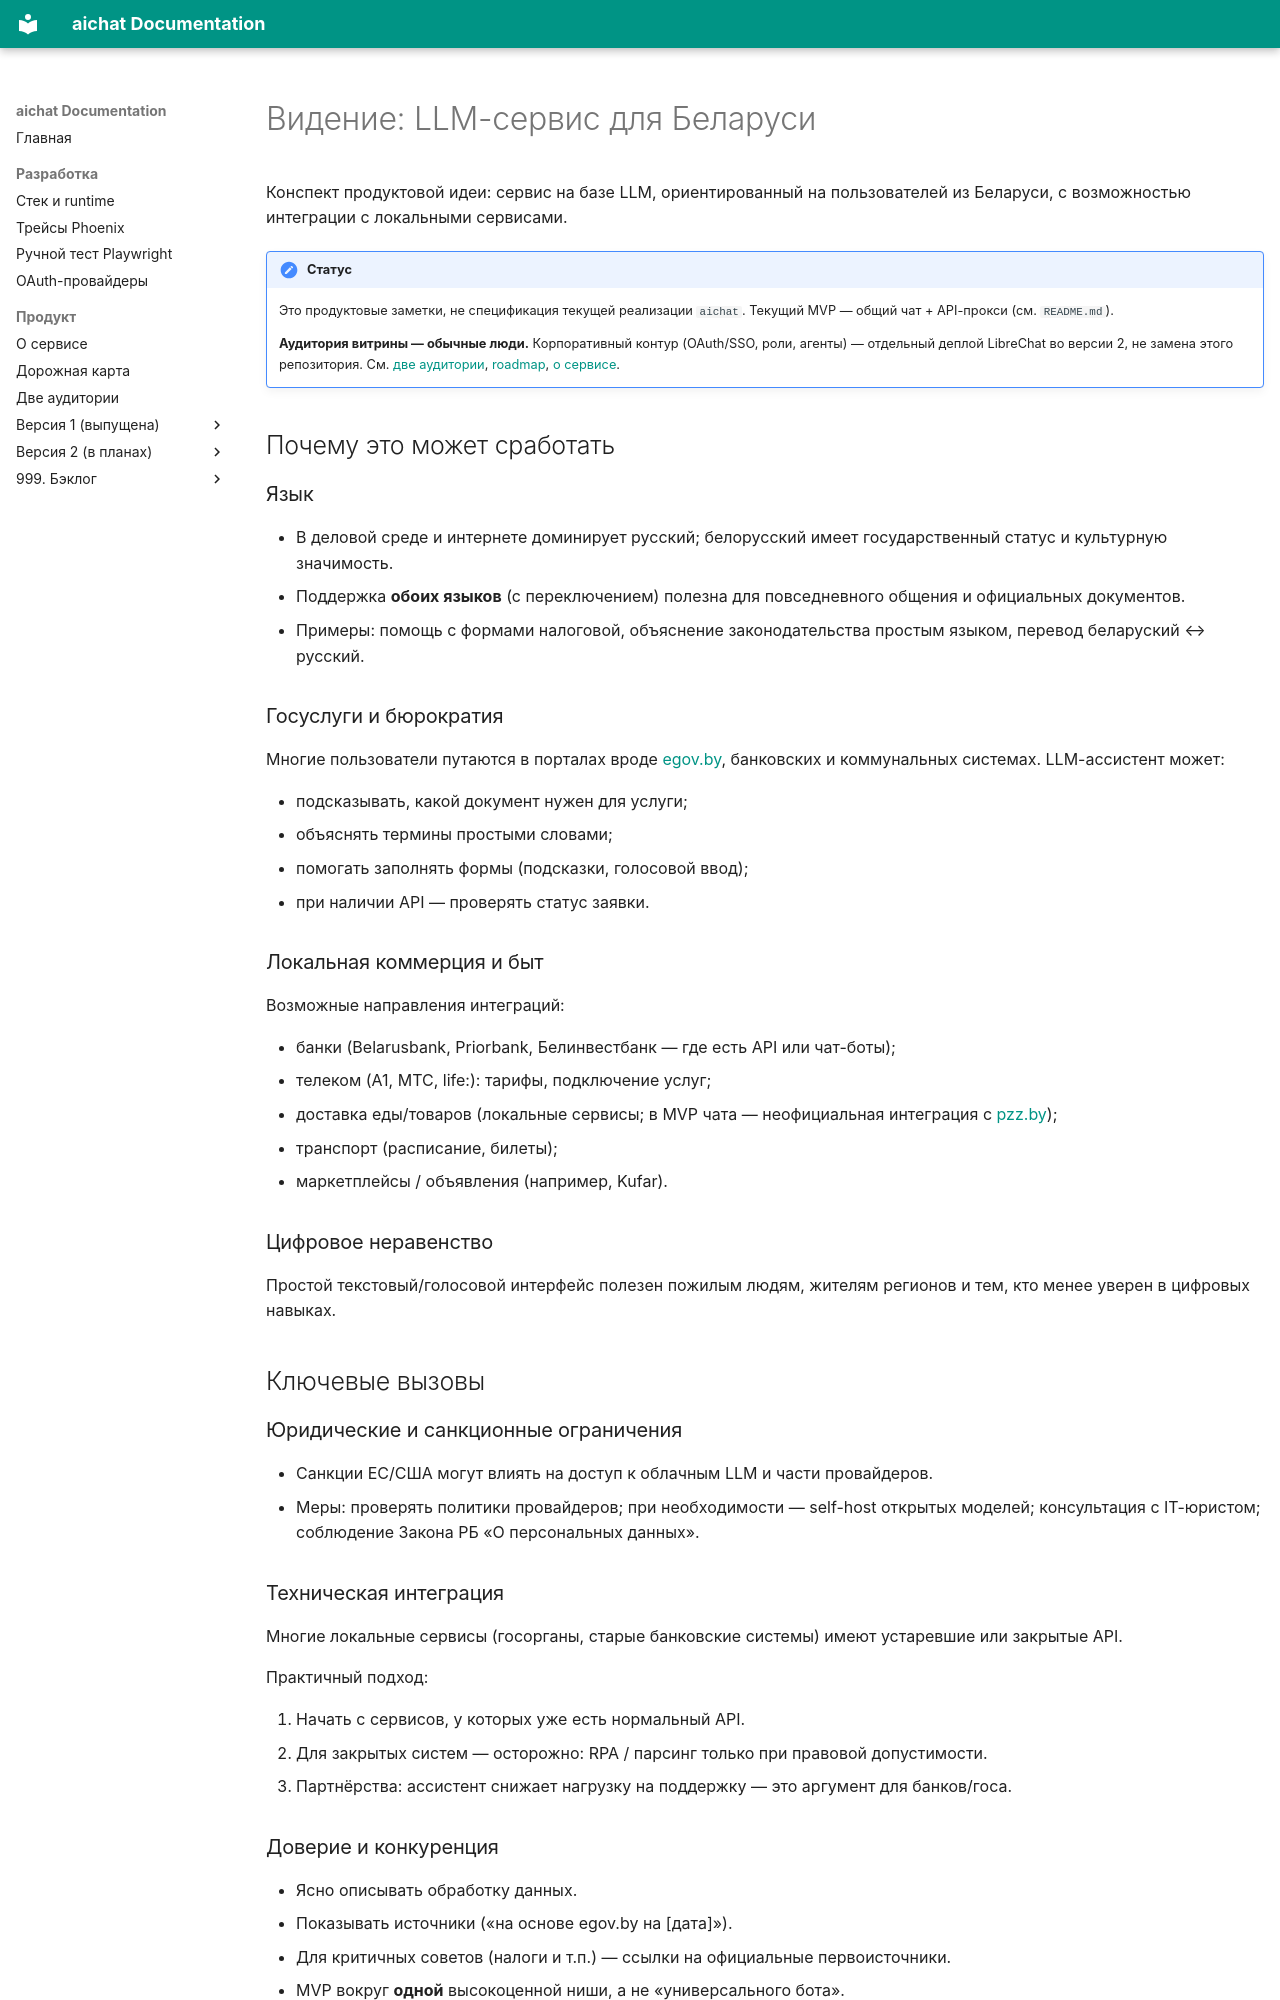

repository: ladyka/aichat · page: product/vision-belarus/index.html · generator: mkdocs

# Видение: LLM-сервис для Беларуси

Конспект продуктовой идеи: сервис на базе LLM, ориентированный на пользователей из Беларуси, с возможностью интеграции с локальными сервисами.

!!! note "Статус"
    Это продуктовые заметки, не спецификация текущей реализации `aichat`.
    Текущий MVP — общий чат + API-прокси (см. `README.md`).

    **Аудитория витрины — обычные люди.** Корпоративный контур (OAuth/SSO, роли, агенты) — отдельный деплой LibreChat во версии 2, не замена этого репозитория. См. [две аудитории](audiences.md), [roadmap](roadmap.md), [о сервисе](about.md).

## Почему это может сработать

### Язык

- В деловой среде и интернете доминирует русский; белорусский имеет государственный статус и культурную значимость.
- Поддержка **обоих языков** (с переключением) полезна для повседневного общения и официальных документов.
- Примеры: помощь с формами налоговой, объяснение законодательства простым языком, перевод беларуский ↔ русский.

### Госуслуги и бюрократия

Многие пользователи путаются в порталах вроде [egov.by](https://www.egov.by), банковских и коммунальных системах. LLM-ассистент может:

- подсказывать, какой документ нужен для услуги;
- объяснять термины простыми словами;
- помогать заполнять формы (подсказки, голосовой ввод);
- при наличии API — проверять статус заявки.

### Локальная коммерция и быт

Возможные направления интеграций:

- банки (Belarusbank, Priorbank, Белинвестбанк — где есть API или чат-боты);
- телеком (A1, МТС, life:): тарифы, подключение услуг;
- доставка еды/товаров (локальные сервисы; в MVP чата — неофициальная интеграция с [pzz.by](https://pzz.by));
- транспорт (расписание, билеты);
- маркетплейсы / объявления (например, Kufar).

### Цифровое неравенство

Простой текстовый/голосовой интерфейс полезен пожилым людям, жителям регионов и тем, кто менее уверен в цифровых навыках.

## Ключевые вызовы

### Юридические и санкционные ограничения

- Санкции ЕС/США могут влиять на доступ к облачным LLM и части провайдеров.
- Меры: проверять политики провайдеров; при необходимости — self-host открытых моделей; консультация с IT-юристом; соблюдение Закона РБ «О персональных данных».

### Техническая интеграция

Многие локальные сервисы (госорганы, старые банковские системы) имеют устаревшие или закрытые API.

Практичный подход:

1. Начать с сервисов, у которых уже есть нормальный API.
2. Для закрытых систем — осторожно: RPA / парсинг только при правовой допустимости.
3. Партнёрства: ассистент снижает нагрузку на поддержку — это аргумент для банков/госа.

### Доверие и конкуренция

- Ясно описывать обработку данных.
- Показывать источники («на основе egov.by на [дата]»).
- Для критичных советов (налоги и т.п.) — ссылки на официальные первоисточники.
- MVP вокруг **одной** высокоценной ниши, а не «универсального бота».
